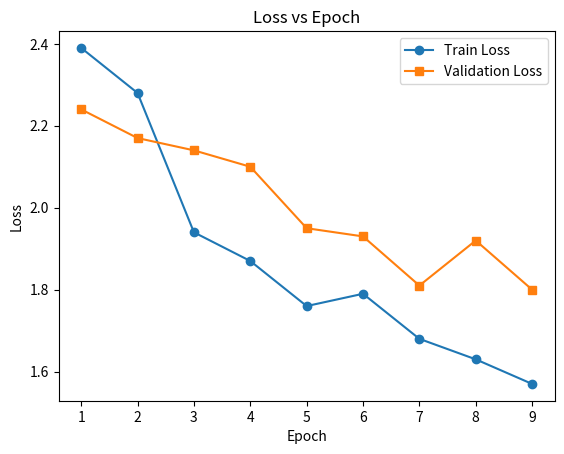

Write Python code to recreate this figure. (Note: this script raises an exception after producing the figure.)
import matplotlib.pyplot as plt

# Your losses (already from training)
train_losses = [2.39,2.28,1.94,1.87,1.76,1.79,1.68,1.63,1.57]
val_losses = [2.24,2.17,2.14,2.10,1.95,1.93,1.81,1.92,1.80]

epochs = range(1, len(train_losses)+1)

plt.figure()

plt.plot(epochs, train_losses, 'o-', label="Train Loss")
plt.plot(epochs, val_losses, 's-', label="Validation Loss")

plt.xlabel("Epoch")
plt.ylabel("Loss")
plt.title("Loss vs Epoch")
plt.legend()

plt.savefig("outputs/loss_graph.png")
plt.show()
